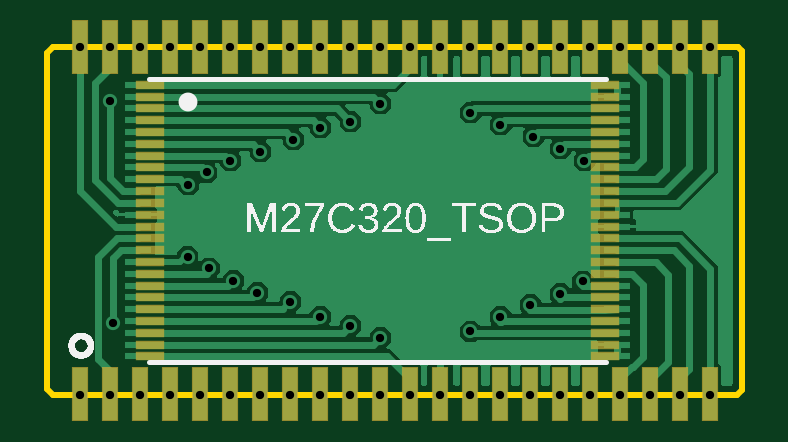
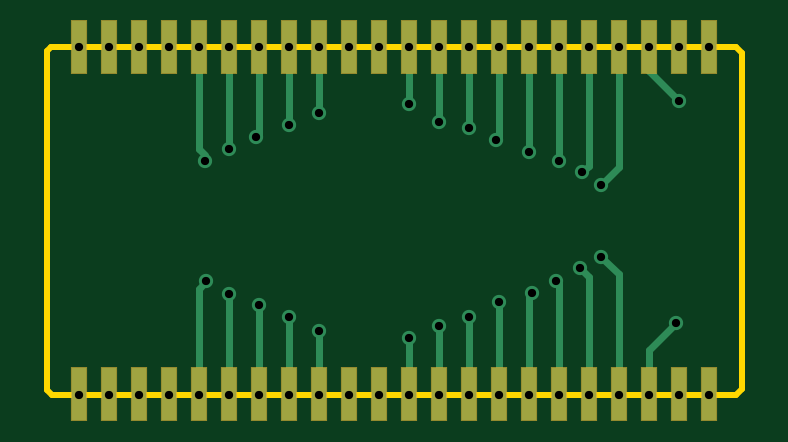
Circuit board: 9 layer files. Board 29.4 x 14.7 mm.
- bottom_copper: copper_bottom.gbr (3629 bytes)
- top_copper: copper_top.gbr (22785 bytes)
- drill: drill_1_16.xln (1078 bytes)
- outline: profile.gbr (345 bytes)
- top_silk: silkscreen_top.gbr (27522 bytes)
- bottom_mask: soldermask_bottom.gbr (1036 bytes)
- top_mask: soldermask_top.gbr (1978 bytes)
- paste: solderpaste_bottom.gbr (1037 bytes)
- paste: solderpaste_top.gbr (1979 bytes)

=== bottom_copper: copper_bottom.gbr ===
G04 EAGLE Gerber RS-274X export*
G75*
%MOMM*%
%FSLAX34Y34*%
%LPD*%
%INBottom Copper*%
%IPPOS*%
%AMOC8*
5,1,8,0,0,1.08239X$1,22.5*%
G01*
G04 Define Apertures*
%ADD10R,0.600000X2.200000*%
%ADD11C,0.604000*%
%ADD12C,0.304800*%
%ADD13C,0.254000*%
D10*
X565150Y320300D03*
X425450Y320300D03*
X577850Y320300D03*
X552450Y320300D03*
X539750Y320300D03*
X412750Y320300D03*
X438150Y320300D03*
X450850Y320300D03*
X514350Y320300D03*
X476250Y320300D03*
X527050Y320300D03*
X501650Y320300D03*
X463550Y320300D03*
X488950Y320300D03*
X400050Y320300D03*
X387350Y320300D03*
X374650Y320300D03*
X361950Y320300D03*
X349250Y320300D03*
X336550Y320300D03*
X323850Y320300D03*
X311150Y320300D03*
X311150Y467100D03*
X323850Y467100D03*
X336550Y467100D03*
X349250Y467100D03*
X361950Y467100D03*
X374650Y467100D03*
X387350Y467100D03*
X400050Y467100D03*
X412750Y467100D03*
X425450Y467100D03*
X438150Y467100D03*
X450850Y467100D03*
X463550Y467100D03*
X476250Y467100D03*
X488950Y467100D03*
X501650Y467100D03*
X514350Y467100D03*
X527050Y467100D03*
X539750Y467100D03*
X552450Y467100D03*
X565150Y467100D03*
X577850Y467100D03*
D11*
X387350Y422910D03*
X387350Y467360D03*
D12*
X387350Y422910D01*
D11*
X356516Y378460D03*
D12*
X349250Y371194D01*
D11*
X349250Y320040D03*
D12*
X349250Y371194D01*
D11*
X365659Y373481D03*
D12*
X361950Y369772D01*
D11*
X361950Y320040D03*
D12*
X361950Y369772D01*
D11*
X375920Y368300D03*
X374650Y320040D03*
D12*
X374650Y367030D02*
X375920Y368300D01*
X374650Y367030D02*
X374650Y320040D01*
D11*
X386080Y363220D03*
D12*
X387350Y361950D01*
X387350Y320040D01*
D11*
X387350Y320040D03*
X400050Y359410D03*
D12*
X400050Y321310D01*
D11*
X412750Y353060D03*
X412750Y320040D03*
D12*
X412750Y353060D01*
D11*
X425450Y349250D03*
D12*
X425450Y320040D01*
D11*
X425450Y320040D03*
X438150Y344170D03*
D12*
X438150Y320040D01*
D11*
X438150Y320040D03*
X364566Y414096D03*
D12*
X361950Y416712D01*
D11*
X361950Y467360D03*
D12*
X361950Y416712D01*
D11*
X476250Y346840D03*
X476250Y320040D03*
D12*
X476250Y346840D01*
D11*
X374650Y419100D03*
X374650Y467360D03*
D12*
X374650Y419100D01*
D11*
X356870Y408940D03*
D12*
X349250Y416560D01*
D11*
X349250Y467360D03*
D12*
X349250Y416560D01*
D11*
X336550Y467360D03*
D12*
X336550Y457200D01*
X323850Y444500D01*
D11*
X323850Y444500D03*
X401320Y427990D03*
D12*
X400050Y429260D01*
D11*
X400050Y467360D03*
D12*
X400050Y429260D01*
D11*
X412750Y433070D03*
X412750Y467360D03*
D12*
X412750Y433070D01*
D11*
X425450Y435610D03*
X425450Y467360D03*
D12*
X425450Y435610D01*
D11*
X438150Y443230D03*
X438150Y467360D03*
D12*
X438150Y443230D01*
D11*
X325120Y350520D03*
D12*
X336550Y339090D01*
X336550Y314960D01*
D11*
X488950Y353030D03*
X488950Y320040D03*
D12*
X488950Y353030D01*
D11*
X514350Y362602D03*
X514350Y320040D03*
D12*
X514350Y362602D01*
D11*
X565150Y467360D03*
X539750Y467360D03*
X514350Y424180D03*
X514350Y467360D03*
D12*
X514350Y424180D01*
D11*
X488950Y434340D03*
D12*
X488950Y467360D01*
D11*
X488950Y467360D03*
X501650Y358030D03*
X501650Y320040D03*
D12*
X501650Y358030D01*
D11*
X523875Y368030D03*
D12*
X527050Y364855D01*
X527050Y320040D01*
D11*
X527050Y320040D03*
X552450Y467360D03*
X524510Y419100D03*
D13*
X524510Y421640D01*
D12*
X527050Y424180D01*
D11*
X527050Y467360D03*
D12*
X527050Y424180D01*
D11*
X502920Y429260D03*
D13*
X501650Y430530D01*
D12*
X501650Y467360D01*
D11*
X501650Y467360D03*
X476250Y439420D03*
D12*
X476250Y467360D01*
D11*
X476250Y467360D03*
X577850Y467360D03*
X463550Y467360D03*
X450850Y467360D03*
X323850Y467360D03*
X311150Y467360D03*
X311150Y320040D03*
X323850Y320040D03*
X336550Y320040D03*
X400050Y320040D03*
X450850Y320040D03*
X463550Y320040D03*
X539750Y320040D03*
X552450Y320040D03*
X565150Y320040D03*
X577850Y320040D03*
M02*

=== top_copper: copper_top.gbr (22785 bytes, source omitted) ===
=== drill: drill_1_16.xln ===
M48
;GenerationSoftware,Autodesk,EAGLE,9.7.0*%
;CreationDate,2025-02-01T23:00:39Z*%
FMAT,2
ICI,OFF
METRIC,TZ,000.000
T1C0.350
%
G90
M71
T1
X38735Y42291
X38735Y46736
X35652Y37846
X34925Y32004
X36566Y37348
X36195Y32004
X37592Y36830
X37465Y32004
X38608Y36322
X38735Y32004
X40005Y35941
X41275Y35306
X41275Y32004
X42545Y34925
X42545Y32004
X43815Y34417
X43815Y32004
X36457Y41410
X36195Y46736
X47625Y34684
X47625Y32004
X37465Y41910
X37465Y46736
X35687Y40894
X34925Y46736
X33655Y46736
X32385Y44450
X40132Y42799
X40005Y46736
X41275Y43307
X41275Y46736
X42545Y43561
X42545Y46736
X43815Y44323
X43815Y46736
X32512Y35052
X48895Y35303
X48895Y32004
X51435Y36260
X51435Y32004
X56515Y46736
X53975Y46736
X51435Y42418
X51435Y46736
X48895Y43434
X48895Y46736
X50165Y35803
X50165Y32004
X52387Y36803
X52705Y32004
X55245Y46736
X52451Y41910
X52705Y46736
X50292Y42926
X50165Y46736
X47625Y43942
X47625Y46736
X57785Y46736
X46355Y46736
X45085Y46736
X32385Y46736
X31115Y46736
X31115Y32004
X32385Y32004
X33655Y32004
X40005Y32004
X45085Y32004
X46355Y32004
X53975Y32004
X55245Y32004
X56515Y32004
X57785Y32004
M30
=== outline: profile.gbr ===
G04 EAGLE Gerber RS-274X export*
G75*
%MOMM*%
%FSLAX34Y34*%
%LPD*%
%IN*%
%IPPOS*%
%AMOC8*
5,1,8,0,0,1.08239X$1,22.5*%
G01*
G04 Define Apertures*
%ADD10C,0.254000*%
D10*
X297180Y322580D02*
X299720Y320040D01*
X589280Y320040D01*
X591060Y321820D01*
X591060Y465580D01*
X589380Y467260D01*
X299620Y467260D01*
X297180Y464820D01*
X297180Y322580D01*
M02*

=== top_silk: silkscreen_top.gbr (27522 bytes, source omitted) ===
=== bottom_mask: soldermask_bottom.gbr ===
G04 EAGLE Gerber RS-274X export*
G75*
%MOMM*%
%FSLAX34Y34*%
%LPD*%
%INSoldermask Bottom*%
%IPPOS*%
%AMOC8*
5,1,8,0,0,1.08239X$1,22.5*%
G01*
G04 Define Apertures*
%ADD10R,0.727000X2.327000*%
D10*
X565150Y320300D03*
X425450Y320300D03*
X577850Y320300D03*
X552450Y320300D03*
X539750Y320300D03*
X412750Y320300D03*
X438150Y320300D03*
X450850Y320300D03*
X514350Y320300D03*
X476250Y320300D03*
X527050Y320300D03*
X501650Y320300D03*
X463550Y320300D03*
X488950Y320300D03*
X400050Y320300D03*
X387350Y320300D03*
X374650Y320300D03*
X361950Y320300D03*
X349250Y320300D03*
X336550Y320300D03*
X323850Y320300D03*
X311150Y320300D03*
X311150Y467100D03*
X323850Y467100D03*
X336550Y467100D03*
X349250Y467100D03*
X361950Y467100D03*
X374650Y467100D03*
X387350Y467100D03*
X400050Y467100D03*
X412750Y467100D03*
X425450Y467100D03*
X438150Y467100D03*
X450850Y467100D03*
X463550Y467100D03*
X476250Y467100D03*
X488950Y467100D03*
X501650Y467100D03*
X514350Y467100D03*
X527050Y467100D03*
X539750Y467100D03*
X552450Y467100D03*
X565150Y467100D03*
X577850Y467100D03*
M02*

=== top_mask: soldermask_top.gbr ===
G04 EAGLE Gerber RS-274X export*
G75*
%MOMM*%
%FSLAX34Y34*%
%LPD*%
%INSoldermask Top*%
%IPPOS*%
%AMOC8*
5,1,8,0,0,1.08239X$1,22.5*%
G01*
G04 Define Apertures*
%ADD10R,0.727000X2.327000*%
%ADD11R,1.200000X0.400000*%
D10*
X323850Y320300D03*
X463550Y320300D03*
X311150Y320300D03*
X336550Y320300D03*
X349250Y320300D03*
X476250Y320300D03*
X450850Y320300D03*
X438150Y320300D03*
X374650Y320300D03*
X412750Y320300D03*
X361950Y320300D03*
X387350Y320300D03*
X425450Y320300D03*
X400050Y320300D03*
X488950Y320300D03*
X501650Y320300D03*
X514350Y320300D03*
X527050Y320300D03*
X539750Y320300D03*
X552450Y320300D03*
X565150Y320300D03*
X577850Y320300D03*
X577850Y467100D03*
X565150Y467100D03*
X552450Y467100D03*
X539750Y467100D03*
X527050Y467100D03*
X514350Y467100D03*
X501650Y467100D03*
X488950Y467100D03*
X476250Y467100D03*
X463550Y467100D03*
X450850Y467100D03*
X438150Y467100D03*
X425450Y467100D03*
X412750Y467100D03*
X400050Y467100D03*
X387350Y467100D03*
X374650Y467100D03*
X361950Y467100D03*
X349250Y467100D03*
X336550Y467100D03*
X323850Y467100D03*
X311150Y467100D03*
D11*
X340630Y451200D03*
X340630Y446200D03*
X340630Y441200D03*
X340630Y436200D03*
X340630Y431200D03*
X340630Y426200D03*
X340630Y421200D03*
X340630Y416200D03*
X340630Y411200D03*
X340630Y406200D03*
X340630Y401200D03*
X340630Y396200D03*
X340630Y391200D03*
X340630Y386200D03*
X340630Y381200D03*
X340630Y376200D03*
X340630Y371200D03*
X340630Y366200D03*
X340630Y361200D03*
X340630Y356200D03*
X340630Y351200D03*
X340630Y346200D03*
X340630Y341200D03*
X340630Y336200D03*
X533130Y336200D03*
X533130Y341200D03*
X533130Y346200D03*
X533130Y351200D03*
X533130Y356200D03*
X533130Y361200D03*
X533130Y366200D03*
X533130Y371200D03*
X533130Y376200D03*
X533130Y381200D03*
X533130Y386200D03*
X533130Y391200D03*
X533130Y396200D03*
X533130Y401200D03*
X533130Y406200D03*
X533130Y411200D03*
X533130Y416200D03*
X533130Y421200D03*
X533130Y426200D03*
X533130Y431200D03*
X533130Y436200D03*
X533130Y441200D03*
X533130Y446200D03*
X533130Y451200D03*
M02*

=== paste: solderpaste_bottom.gbr ===
G04 EAGLE Gerber RS-274X export*
G75*
%MOMM*%
%FSLAX34Y34*%
%LPD*%
%INSolderpaste Bottom*%
%IPPOS*%
%AMOC8*
5,1,8,0,0,1.08239X$1,22.5*%
G01*
G04 Define Apertures*
%ADD10R,0.600000X2.200000*%
D10*
X565150Y320300D03*
X425450Y320300D03*
X577850Y320300D03*
X552450Y320300D03*
X539750Y320300D03*
X412750Y320300D03*
X438150Y320300D03*
X450850Y320300D03*
X514350Y320300D03*
X476250Y320300D03*
X527050Y320300D03*
X501650Y320300D03*
X463550Y320300D03*
X488950Y320300D03*
X400050Y320300D03*
X387350Y320300D03*
X374650Y320300D03*
X361950Y320300D03*
X349250Y320300D03*
X336550Y320300D03*
X323850Y320300D03*
X311150Y320300D03*
X311150Y467100D03*
X323850Y467100D03*
X336550Y467100D03*
X349250Y467100D03*
X361950Y467100D03*
X374650Y467100D03*
X387350Y467100D03*
X400050Y467100D03*
X412750Y467100D03*
X425450Y467100D03*
X438150Y467100D03*
X450850Y467100D03*
X463550Y467100D03*
X476250Y467100D03*
X488950Y467100D03*
X501650Y467100D03*
X514350Y467100D03*
X527050Y467100D03*
X539750Y467100D03*
X552450Y467100D03*
X565150Y467100D03*
X577850Y467100D03*
M02*

=== paste: solderpaste_top.gbr ===
G04 EAGLE Gerber RS-274X export*
G75*
%MOMM*%
%FSLAX34Y34*%
%LPD*%
%INSolderpaste Top*%
%IPPOS*%
%AMOC8*
5,1,8,0,0,1.08239X$1,22.5*%
G01*
G04 Define Apertures*
%ADD10R,0.600000X2.200000*%
%ADD11R,1.100000X0.300000*%
D10*
X323850Y320300D03*
X463550Y320300D03*
X311150Y320300D03*
X336550Y320300D03*
X349250Y320300D03*
X476250Y320300D03*
X450850Y320300D03*
X438150Y320300D03*
X374650Y320300D03*
X412750Y320300D03*
X361950Y320300D03*
X387350Y320300D03*
X425450Y320300D03*
X400050Y320300D03*
X488950Y320300D03*
X501650Y320300D03*
X514350Y320300D03*
X527050Y320300D03*
X539750Y320300D03*
X552450Y320300D03*
X565150Y320300D03*
X577850Y320300D03*
X577850Y467100D03*
X565150Y467100D03*
X552450Y467100D03*
X539750Y467100D03*
X527050Y467100D03*
X514350Y467100D03*
X501650Y467100D03*
X488950Y467100D03*
X476250Y467100D03*
X463550Y467100D03*
X450850Y467100D03*
X438150Y467100D03*
X425450Y467100D03*
X412750Y467100D03*
X400050Y467100D03*
X387350Y467100D03*
X374650Y467100D03*
X361950Y467100D03*
X349250Y467100D03*
X336550Y467100D03*
X323850Y467100D03*
X311150Y467100D03*
D11*
X335550Y451200D03*
X335550Y446200D03*
X335550Y441200D03*
X335550Y436200D03*
X335550Y431200D03*
X335550Y426200D03*
X335550Y421200D03*
X335550Y416200D03*
X335550Y411200D03*
X335550Y406200D03*
X335550Y401200D03*
X335550Y396200D03*
X335550Y391200D03*
X335550Y386200D03*
X335550Y381200D03*
X335550Y376200D03*
X335550Y371200D03*
X335550Y366200D03*
X335550Y361200D03*
X335550Y356200D03*
X335550Y351200D03*
X335550Y346200D03*
X335550Y341200D03*
X335550Y336200D03*
X538210Y336200D03*
X538210Y341200D03*
X538210Y346200D03*
X538210Y351200D03*
X538210Y356200D03*
X538210Y361200D03*
X538210Y366200D03*
X538210Y371200D03*
X538210Y376200D03*
X538210Y381200D03*
X538210Y386200D03*
X538210Y391200D03*
X538210Y396200D03*
X538210Y401200D03*
X538210Y406200D03*
X538210Y411200D03*
X538210Y416200D03*
X538210Y421200D03*
X538210Y426200D03*
X538210Y431200D03*
X538210Y436200D03*
X538210Y441200D03*
X538210Y446200D03*
X538210Y451200D03*
M02*

